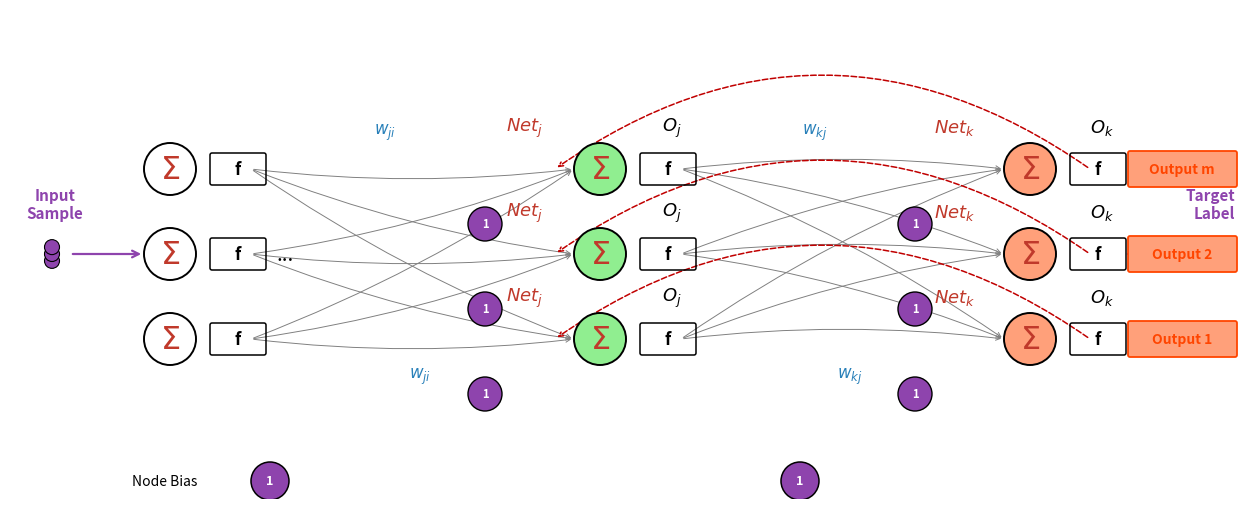

This figure's Python source:
#!/usr/bin/env python3
"""Slide 15 neural-network diagram. Canvas == placed image area exactly.

Placed in pptx at x=0.5, y=1.35, w=12.3, h=4.9 -> canvas in = 12.3 x 4.9.
All coordinates below are inches in that local space; save with bbox=None so
the PNG is pixel-exact to the placement (no tight-crop distortion).
"""
import matplotlib
matplotlib.use("Agg")
import matplotlib.pyplot as plt
from matplotlib.patches import Circle, FancyArrowPatch, FancyBboxPatch

W_IN, H_IN = 12.3, 4.9
fig = plt.figure(figsize=(W_IN, H_IN), dpi=600)
ax = fig.add_axes([0, 0, 1, 1])
ax.set_xlim(0, W_IN)
ax.set_ylim(0, H_IN)
ax.axis("off")
fig.patch.set_alpha(0.0)

SIGMA = "#C0392B"
WTXT = "#2980B9"
BIAS = "#8E44AD"
CY = 2.45
R = 0.26
COL1, COL2, COL3 = 1.6, 5.9, 10.2

rowy = [CY - 0.85, CY, CY + 0.85]

# Input column (white + sigma, f[] boxes, ellipsis)
for i, y in enumerate(rowy):
    ax.add_patch(Circle((COL1, y), R, facecolor="white", edgecolor="black", linewidth=1.4, zorder=5))
    ax.text(COL1, y, r"$\Sigma$", fontsize=23, fontweight="bold", color=SIGMA, ha="center", va="center", zorder=6)
    ax.add_patch(FancyBboxPatch((COL1 + 0.42, y - 0.14), 0.52, 0.28, boxstyle="round,pad=0.02",
                                facecolor="none", edgecolor="black", linewidth=1.1, zorder=4))
    ax.text(COL1 + 0.68, y, "f", fontsize=12, fontweight="bold", color="black", ha="center", va="center", zorder=5)
    if i == 1:
        ax.text(COL1 + 1.15, y, "...", fontsize=15, color="black", ha="center", va="center", zorder=5)

# Hidden column (green + sigma), Net_j / O_j labels, bias circles
for i, y in enumerate(rowy):
    ax.add_patch(Circle((COL2, y), R, facecolor="#90EE90", edgecolor="black", linewidth=1.4, zorder=5))
    ax.text(COL2, y, r"$\Sigma$", fontsize=23, fontweight="bold", color=SIGMA, ha="center", va="center", zorder=6)
    ax.text(COL2 - 0.75, y + 0.42, r"$Net_j$", fontsize=13, fontweight="bold", color=SIGMA, ha="center", va="center", zorder=6)
    ax.text(COL2 + 0.72, y + 0.42, r"$O_j$", fontsize=13, color="black", ha="center", va="center", zorder=6)
    ax.add_patch(FancyBboxPatch((COL2 + 0.42, y - 0.14), 0.52, 0.28, boxstyle="round,pad=0.02",
                                facecolor="none", edgecolor="black", linewidth=1.1, zorder=4))
    ax.text(COL2 + 0.68, y, "f", fontsize=12, fontweight="bold", color="black", ha="center", va="center", zorder=5)
    ax.add_patch(Circle((COL2 - 1.15, y - 0.55), 0.17, facecolor=BIAS, edgecolor="black", linewidth=1, zorder=5))
    ax.text(COL2 - 1.15, y - 0.55, "1", fontsize=8, fontweight="bold", color="white", ha="center", va="center", zorder=6)

# Output column (orange + sigma), Net_k / O_k labels, bias circles
for i, y in enumerate(rowy):
    ax.add_patch(Circle((COL3, y), R, facecolor="#FFA07A", edgecolor="black", linewidth=1.4, zorder=5))
    ax.text(COL3, y, r"$\Sigma$", fontsize=23, fontweight="bold", color=SIGMA, ha="center", va="center", zorder=6)
    ax.text(COL3 - 0.75, y + 0.42, r"$Net_k$", fontsize=13, fontweight="bold", color=SIGMA, ha="center", va="center", zorder=6)
    ax.text(COL3 + 0.72, y + 0.42, r"$O_k$", fontsize=13, color="black", ha="center", va="center", zorder=6)
    ax.add_patch(FancyBboxPatch((COL3 + 0.42, y - 0.14), 0.52, 0.28, boxstyle="round,pad=0.02",
                                facecolor="none", edgecolor="black", linewidth=1.1, zorder=4))
    ax.text(COL3 + 0.68, y, "f", fontsize=12, fontweight="bold", color="black", ha="center", va="center", zorder=5)
    ax.add_patch(Circle((COL3 - 1.15, y - 0.55), 0.17, facecolor=BIAS, edgecolor="black", linewidth=1, zorder=5))
    ax.text(COL3 - 1.15, y - 0.55, "1", fontsize=8, fontweight="bold", color="white", ha="center", va="center", zorder=6)

# Inter-layer arrows
for iy in rowy:
    for hy in rowy:
        ax.add_patch(FancyArrowPatch((COL1 + R + 0.55, iy), (COL2 - R, hy),
                                     connectionstyle="arc3,rad=0.06",
                                     arrowstyle="->", mutation_scale=8, linewidth=0.7,
                                     color="#808080", zorder=3))
for hy in rowy:
    for oy in rowy:
        ax.add_patch(FancyArrowPatch((COL2 + R + 0.55, hy), (COL3 - R, oy),
                                     connectionstyle="arc3,rad=-0.06",
                                     arrowstyle="->", mutation_scale=8, linewidth=0.7,
                                     color="#808080", zorder=3))

# Weight labels on the arrows
for dx, lab in [((COL1 + COL2) / 2, r"$w_{ji}$"), ((COL2 + COL3) / 2, r"$w_{kj}$")]:
    ax.text(dx, CY + 1.22, lab, fontsize=12, fontweight="bold", color=WTXT, ha="center", va="center", zorder=6)
    ax.text(dx + 0.35, CY - 1.22, lab, fontsize=12, fontweight="bold", color=WTXT, ha="center", va="center", zorder=6)

# Input-dot cluster + Input Sample arrow
for dy in (-0.22, 0, 0.22):
    ax.add_patch(Circle((0.42, CY + dy / 3.2), 0.075, facecolor=BIAS, edgecolor="black", linewidth=0.8, zorder=5))
ax.add_patch(FancyArrowPatch((0.6, CY), (COL1 - R, CY),
                             connectionstyle="arc3,rad=0",
                             arrowstyle="->", mutation_scale=12, linewidth=1.6,
                             color=BIAS, zorder=3))
ax.text(0.45, CY + 0.5, "Input\nSample", fontsize=11, fontweight="bold", color=BIAS,
        ha="center", va="center", zorder=6)

# Target-label feed from output column
ax.add_patch(FancyArrowPatch((COL3 + 0.95, CY), (W_IN - 0.45, CY),
                             connectionstyle="arc3,rad=0",
                             arrowstyle="->", mutation_scale=12, linewidth=1.6,
                             color=BIAS, zorder=3))
ax.text(W_IN - 0.05, CY + 0.5, "Target\nLabel", fontsize=11, fontweight="bold", color=BIAS,
        ha="right", va="center", zorder=6)

# Output labels
for i, lab in enumerate(["Output 1", "Output 2", "Output m"]):
    ax.add_patch(FancyBboxPatch((COL3 + 1.0, rowy[i] - 0.16), 1.05, 0.32, boxstyle="round,pad=0.02",
                                facecolor="#FFA07A", edgecolor="#FF4500", linewidth=1.3, zorder=4))
    ax.text(COL3 + 1.52, rowy[i], lab, fontsize=10, fontweight="bold", color="#FF4500",
            ha="center", va="center", zorder=5)

# Dashed backprop error curves
for i, oy in enumerate(rowy):
    ax.add_patch(FancyArrowPatch((COL3 + 0.6, oy), (COL2 - 0.45, rowy[i]),
                                 connectionstyle="arc3,rad=0.35",
                                 arrowstyle="->", mutation_scale=8, linewidth=1.1,
                                 color="#C00000", linestyle="--", zorder=3))

# Node Bias label
ax.text(COL1 - 0.05, 0.18, "Node Bias", fontsize=10, color="black", ha="center", va="center", zorder=6)

# Two purple circled-1 markers
for x in (2.6, 7.9):
    ax.add_patch(Circle((x, 0.18), 0.19, facecolor=BIAS, edgecolor="black", linewidth=1.1, zorder=5))
    ax.text(x, 0.18, "1", fontsize=9, fontweight="bold", color="white", ha="center", va="center", zorder=6)

fig.savefig("slide_015_diagram.png", dpi=600, transparent=True)
plt.close(fig)
print("ok slide_015_diagram.png", int(W_IN * 600), int(H_IN * 600))
